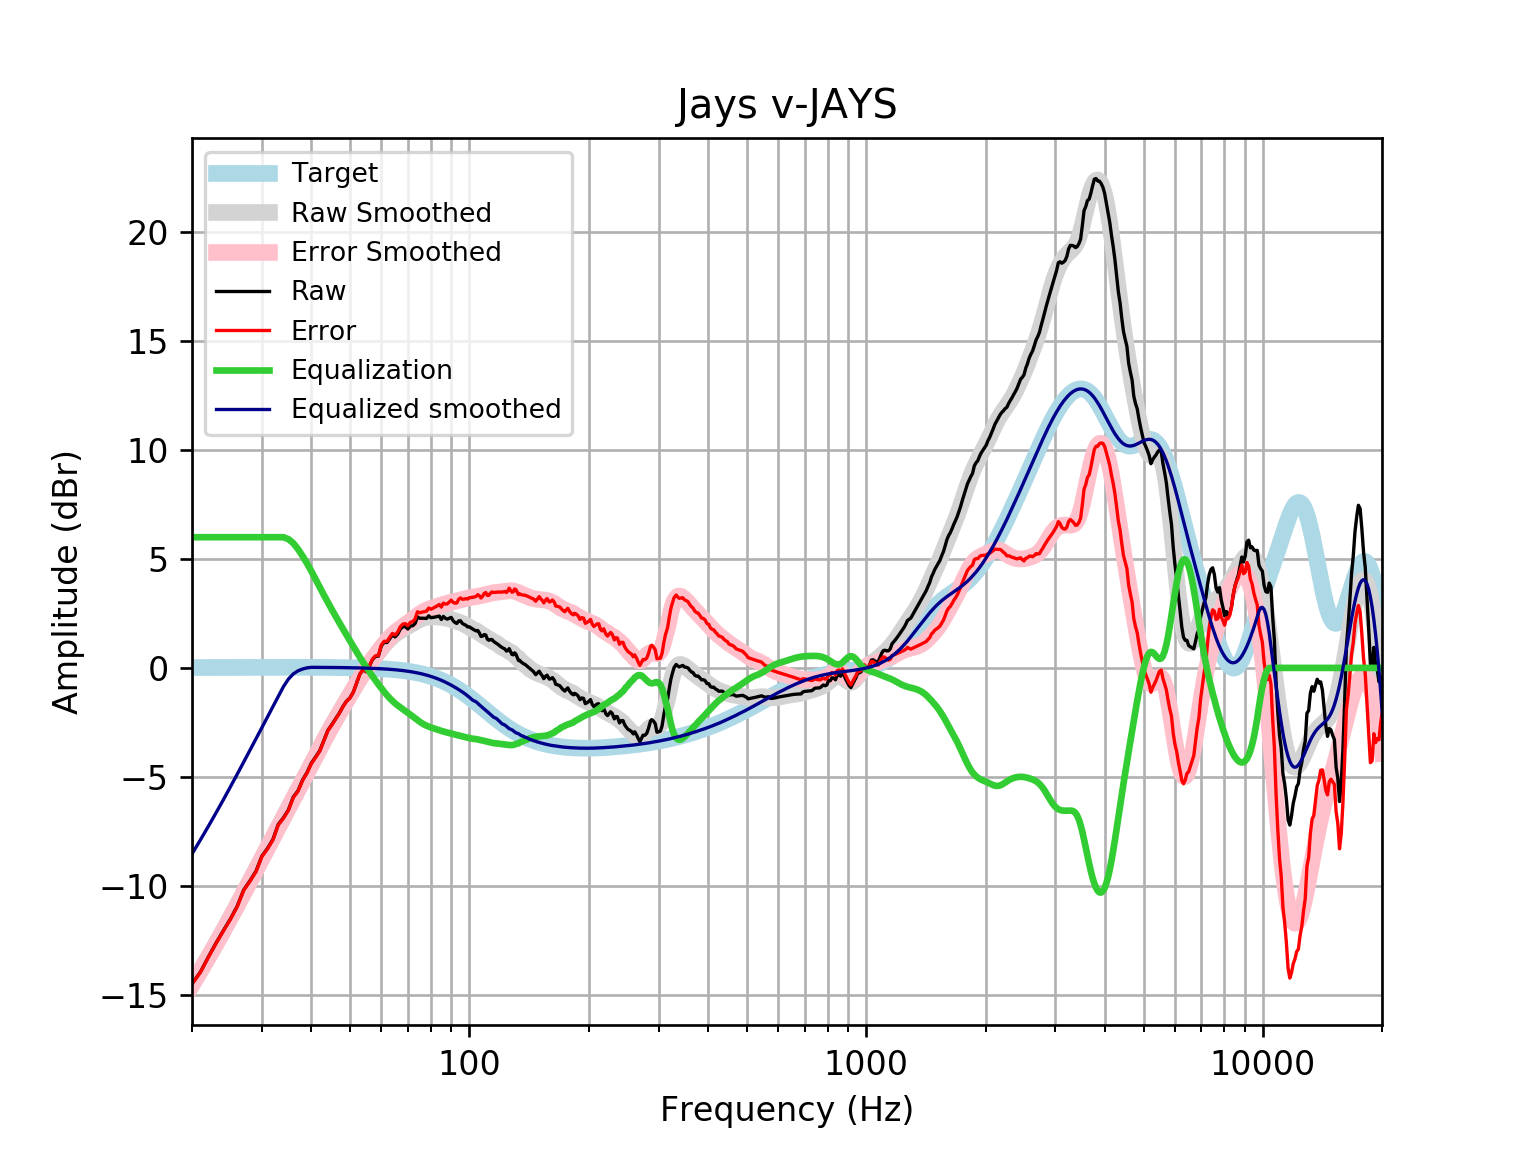

Values plotted in this chart, from the file beside it:
frequency, raw, error, smoothed, error_smoothed, equalization, equalized_raw, equalized_smoothed, target
20, -14.5, -14.51, -14.54, -14.56, 6, -8.496, -8.539, 0.01648
21, -13.96, -13.98, -13.9, -13.91, 6.0, -7.96, -7.896, 0.01765
22, -13.26, -13.28, -13.27, -13.28, 6, -7.264, -7.266, 0.01876
23, -12.63, -12.65, -12.65, -12.67, 6.0, -6.626, -6.65, 0.01983
24, -12.05, -12.08, -12.05, -12.07, 6, -6.054, -6.048, 0.02084
25, -11.52, -11.54, -11.46, -11.48, 6.0, -5.52, -5.458, 0.02179
26, -10.94, -10.96, -10.88, -10.91, 6.0, -4.939, -4.883, 0.02269
27, -10.19, -10.21, -10.32, -10.35, 6, -4.188, -4.323, 0.02353
28, -9.77, -9.794, -9.778, -9.803, 6, -3.77, -3.778, 0.02431
29, -9.328, -9.353, -9.251, -9.276, 6, -3.328, -3.251, 0.02502
30, -8.639, -8.665, -8.741, -8.766, 6, -2.639, -2.741, 0.02566
31, -8.283, -8.31, -8.247, -8.274, 6, -2.283, -2.247, 0.02622
32, -7.865, -7.891, -7.77, -7.797, 6, -1.865, -1.77, 0.02668
33, -7.181, -7.208, -7.308, -7.335, 6.0, -1.181, -1.308, 0.02704
34, -6.879, -6.907, -6.86, -6.887, 6, -0.8793, -0.8596, 0.02728
35, -6.512, -6.54, -6.424, -6.452, 5.911, -0.6013, -0.5131, 0.0274
36, -5.926, -5.953, -6.001, -6.028, 5.726, -0.1992, -0.2743, 0.02739
37, -5.64, -5.667, -5.588, -5.615, 5.454, -0.1859, -0.134, 0.02723
38, -5.142, -5.169, -5.185, -5.212, 5.135, -0.007135, -0.0502, 0.02692
39, -4.797, -4.824, -4.791, -4.818, 4.794, -0.003777, 0.002451, 0.02644
40, -4.362, -4.388, -4.407, -4.433, 4.433, 0.07021, 0.02578, 0.02579
41, -4.083, -4.108, -4.033, -4.058, 4.058, -0.02584, 0.02495, 0.02496
42, -3.789, -3.813, -3.67, -3.694, 3.694, -0.09487, 0.02393, 0.02393
43, -3.325, -3.347, -3.321, -3.343, 3.343, 0.01864, 0.02272, 0.02272
44, -2.865, -2.886, -2.986, -3.007, 3.007, 0.1419, 0.0213, 0.0213
45, -2.609, -2.628, -2.666, -2.686, 2.686, 0.07712, 0.01968, 0.01967
46, -2.339, -2.357, -2.361, -2.379, 2.379, 0.0392, 0.01785, 0.01783
47, -2.079, -2.094, -2.068, -2.084, 2.084, 0.005072, 0.01579, 0.01577
48, -1.776, -1.789, -1.785, -1.798, 1.798, 0.02269, 0.0135, 0.01347
49, -1.531, -1.542, -1.51, -1.521, 1.521, -0.01035, 0.01097, 0.01094
50, -1.378, -1.386, -1.241, -1.25, 1.25, -0.128, 0.008186, 0.008144
51, -1.112, -1.117, -0.9803, -0.9854, 0.9854, -0.1264, 0.005126, 0.00508
52, -0.6828, -0.6845, -0.728, -0.7297, 0.7297, 0.04696, 0.001774, 0.001724
53, -0.2769, -0.2749, -0.4862, -0.4843, 0.4843, 0.2075, -0.001894, -0.001946
54, -0.08503, -0.07907, -0.2566, -0.2507, 0.2507, 0.1656, -0.005905, -0.005958
55, -0.1818, -0.1715, -0.03937, -0.02908, 0.02908, -0.1527, -0.01029, -0.01034
56, 0.08334, 0.09848, 0.1661, 0.1812, -0.1812, -0.09789, -0.01508, -0.01514
57, 0.3842, 0.4046, 0.3613, 0.3817, -0.3817, 0.00254, -0.02033, -0.02038
58, 0.529, 0.5551, 0.5475, 0.5736, -0.5736, -0.04464, -0.02607, -0.02611
59, 0.5402, 0.5725, 0.7252, 0.7575, -0.7575, -0.2174, -0.03234, -0.03238
60, 1.012, 1.051, 0.8937, 0.9329, -0.9329, 0.07883, -0.03921, -0.03925
61, 1.176, 1.223, 1.051, 1.098, -1.098, 0.07791, -0.04672, -0.04675
62, 1.164, 1.219, 1.196, 1.251, -1.251, -0.08784, -0.05494, -0.05496
63, 1.341, 1.404, 1.327, 1.391, -1.391, -0.05036, -0.06392, -0.06393
64, 1.512, 1.585, 1.442, 1.516, -1.516, -0.004268, -0.07372, -0.07373
65, 1.423, 1.507, 1.542, 1.627, -1.627, -0.2036, -0.0844, -0.08441
66, 1.556, 1.652, 1.629, 1.725, -1.725, -0.1694, -0.09604, -0.09603
67, 1.785, 1.893, 1.706, 1.815, -1.815, -0.02987, -0.1087, -0.1087
68, 1.888, 2.011, 1.776, 1.898, -1.898, -0.00998, -0.1224, -0.1224
69, 1.895, 2.032, 1.842, 1.979, -1.979, -0.08455, -0.1372, -0.1372
70, 1.785, 1.938, 1.908, 2.061, -2.061, -0.2764, -0.1533, -0.1533
71, 1.92, 2.09, 1.974, 2.144, -2.144, -0.2247, -0.1706, -0.1706
72, 1.934, 2.123, 2.04, 2.229, -2.229, -0.2953, -0.1892, -0.1892
73, 2.041, 2.25, 2.105, 2.314, -2.314, -0.2733, -0.2092, -0.2092
74, 2.347, 2.577, 2.166, 2.397, -2.397, -0.05003, -0.2306, -0.2305
75, 2.276, 2.529, 2.22, 2.474, -2.474, -0.198, -0.2535, -0.2534
76, 2.283, 2.561, 2.265, 2.543, -2.543, -0.2597, -0.2778, -0.2778
77, 2.278, 2.582, 2.298, 2.602, -2.602, -0.3243, -0.3037, -0.3037
78, 2.273, 2.604, 2.321, 2.653, -2.653, -0.3801, -0.3312, -0.3312
79, 2.39, 2.75, 2.335, 2.695, -2.695, -0.3058, -0.3604, -0.3603
... 553 more rows
